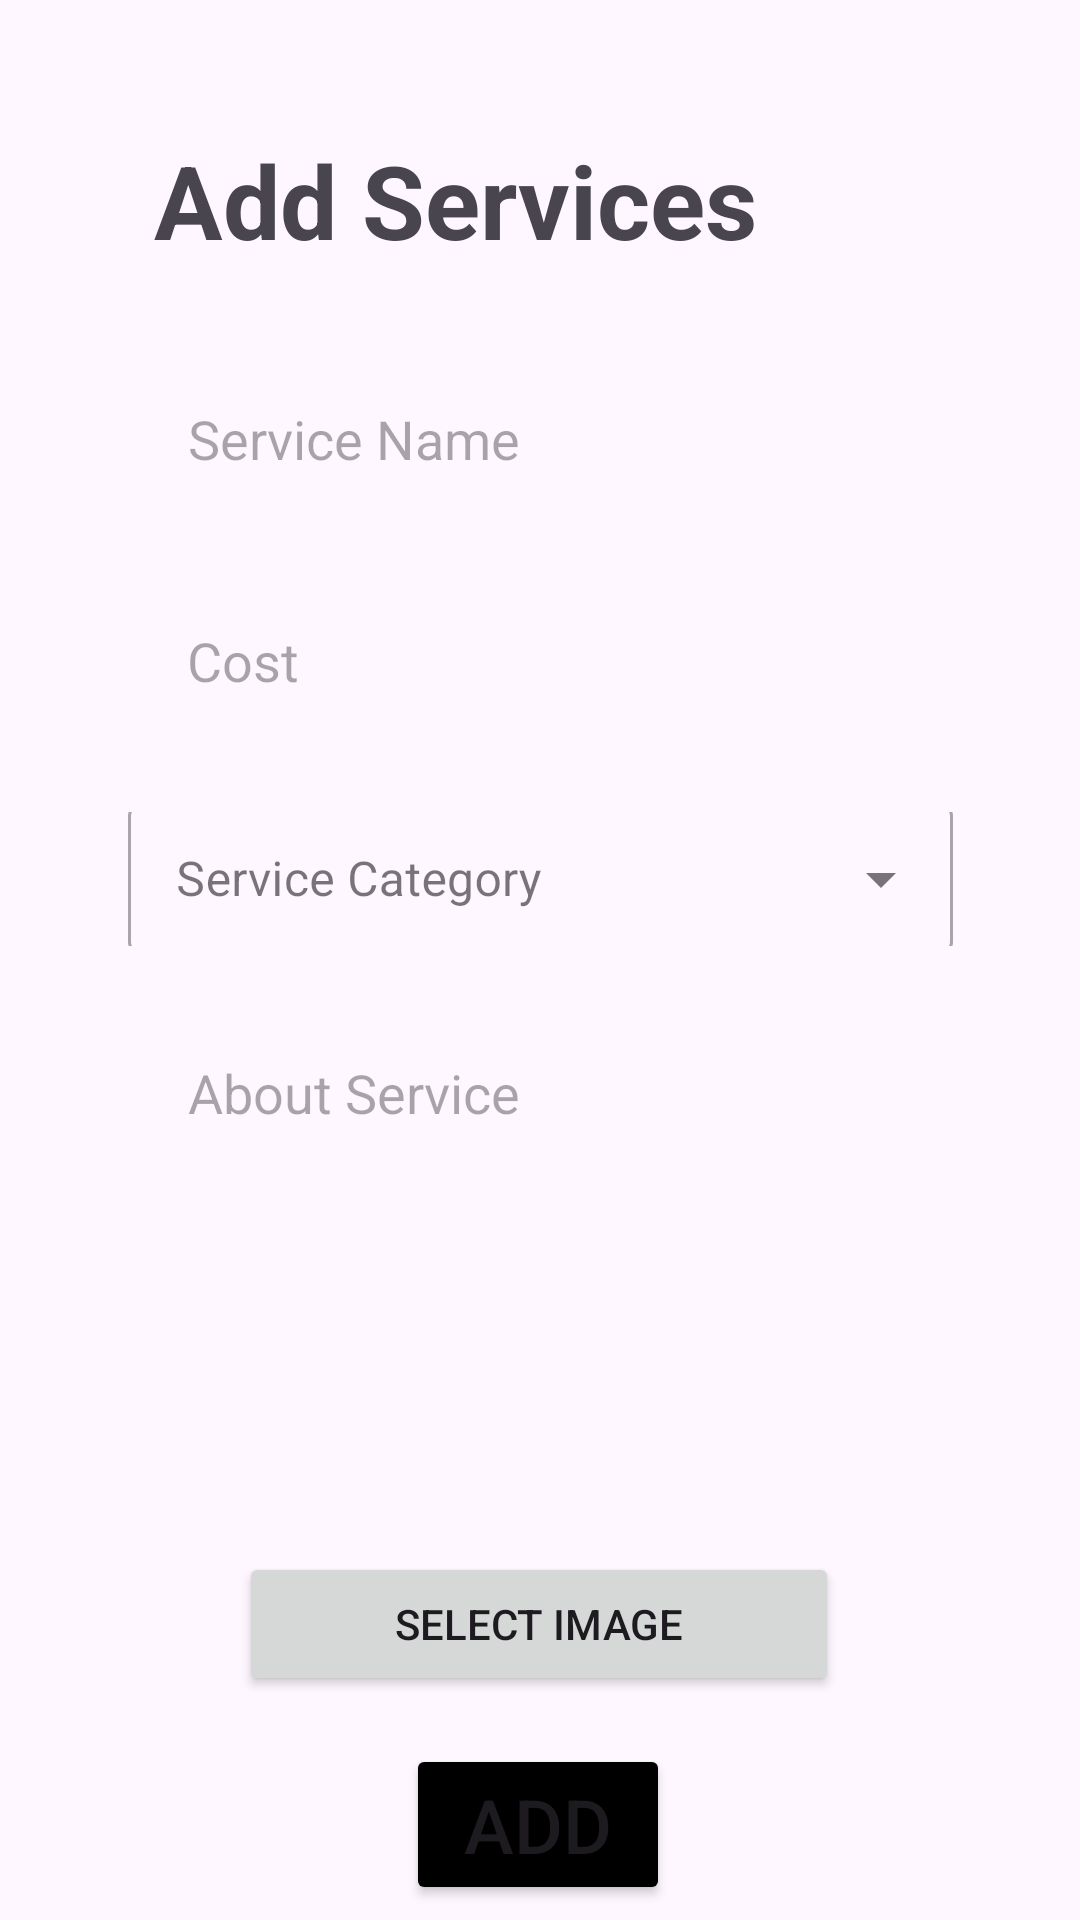

Android layout source for this screen:
<!-- AndroidManifest.xml: application theme Theme.Sevakam -->
<!-- res/layout/activity_admin_add_services.xml -->
<?xml version="1.0" encoding="utf-8"?>
<androidx.constraintlayout.widget.ConstraintLayout xmlns:android="http://schemas.android.com/apk/res/android"
    xmlns:app="http://schemas.android.com/apk/res-auto"
    xmlns:tools="http://schemas.android.com/tools"
    android:id="@+id/main"
    android:layout_width="match_parent"
    android:layout_height="match_parent"
    tools:context=".activities.admin.AdminAddServicesActivity">

    <TextView
        android:id="@+id/textView2"
        android:layout_width="wrap_content"
        android:layout_height="wrap_content"
        android:layout_marginTop="44dp"
        android:fontFamily="sans-serif"
        android:text="Add Services"
        android:textSize="34sp"
        android:textStyle="bold"
        app:layout_constraintEnd_toEndOf="parent"
        app:layout_constraintHorizontal_bias="0.323"
        app:layout_constraintStart_toStartOf="parent"
        app:layout_constraintTop_toTopOf="parent" />

    <EditText
        android:id="@+id/service_name_txt"
        android:layout_width="275dp"
        android:layout_height="50dp"
        android:layout_marginTop="32dp"
        android:background="@drawable/input_bg"
        android:drawablePadding="15dp"
        android:ems="10"
        android:hint="Service Name"
        android:inputType="text"
        android:paddingStart="20dp"
        android:paddingTop="10dp"
        android:paddingEnd="10dp"
        android:paddingBottom="10dp"
        app:layout_constraintEnd_toEndOf="parent"
        app:layout_constraintStart_toStartOf="parent"
        app:layout_constraintTop_toBottomOf="@+id/textView2" />

    <EditText
        android:id="@+id/service_detail_txt"
        android:layout_width="275dp"
        android:layout_height="50dp"
        android:layout_marginTop="24dp"
        android:background="@drawable/input_bg"
        android:ems="10"
        android:hint="About Service"
        android:inputType="text"
        android:paddingStart="20dp"
        android:paddingTop="10dp"
        android:paddingEnd="10dp"
        android:paddingBottom="10dp"
        app:layout_constraintEnd_toEndOf="parent"
        app:layout_constraintStart_toStartOf="parent"
        app:layout_constraintTop_toBottomOf="@+id/textInputLayout" />

    <Button
        android:id="@+id/add_service_btn"
        android:layout_width="wrap_content"
        android:layout_height="wrap_content"
        android:layout_marginTop="16dp"
        android:backgroundTint="@color/black"
        android:text="Add"
        android:textSize="25sp"
        app:layout_constraintEnd_toEndOf="parent"
        app:layout_constraintHorizontal_bias="0.498"
        app:layout_constraintStart_toStartOf="parent"
        app:layout_constraintTop_toBottomOf="@+id/select_image" />

    <EditText
        android:id="@+id/service_cost_txt"
        android:layout_width="275dp"
        android:layout_height="50dp"
        android:layout_marginTop="24dp"
        android:background="@drawable/input_bg"
        android:drawablePadding="15dp"
        android:ems="10"
        android:hint="Cost"
        android:inputType="phone"
        android:paddingStart="20dp"
        android:paddingTop="10dp"
        android:paddingEnd="10dp"
        android:paddingBottom="10dp"
        app:layout_constraintEnd_toEndOf="parent"
        app:layout_constraintHorizontal_bias="0.497"
        app:layout_constraintStart_toStartOf="parent"
        app:layout_constraintTop_toBottomOf="@+id/service_name_txt" />



















    <com.google.android.material.textfield.TextInputLayout
        android:id="@+id/textInputLayout"
        style="@style/Widget.MaterialComponents.TextInputLayout.OutlinedBox.ExposedDropdownMenu"
        android:layout_width="275dp"
        android:layout_height="50dp"
        android:layout_margin="20dp"
        android:layout_marginTop="16dp"
        android:background="@drawable/input_bg"
        app:layout_constraintLeft_toLeftOf="parent"
        app:layout_constraintRight_toRightOf="parent"
        app:layout_constraintTop_toBottomOf="@+id/service_cost_txt">

        <AutoCompleteTextView
            android:id="@+id/service_cat_txt"
            android:layout_width="275dp"
            android:layout_height="50dp"
            android:background="@drawable/input_bg"
            android:layout_weight="1"
            android:clickable="true"
            android:focusable="false"
            android:inputType="none"
            android:hint="Service Category"/>
    </com.google.android.material.textfield.TextInputLayout>

    <ImageView
        android:id="@+id/imageView"
        android:layout_width="88dp"
        android:layout_height="92dp"
        android:layout_marginTop="24dp"
        android:scaleType="centerCrop"
        app:layout_constraintEnd_toEndOf="parent"
        app:layout_constraintHorizontal_bias="0.498"
        app:layout_constraintStart_toStartOf="parent"
        app:layout_constraintTop_toBottomOf="@+id/service_detail_txt" />

    <Button
        android:id="@+id/select_image"
        android:layout_width="200dp"
        android:layout_height="wrap_content"
        android:layout_marginTop="12dp"
        android:text="Select Image"
        app:layout_constraintEnd_toEndOf="parent"
        app:layout_constraintHorizontal_bias="0.497"
        app:layout_constraintStart_toStartOf="parent"
        app:layout_constraintTop_toBottomOf="@id/imageView" />

</androidx.constraintlayout.widget.ConstraintLayout>
<!-- resources referenced by this layout -->
<resources>
  <color name="black">#FF000000</color>
  <style name="Theme.Sevakam" parent="Base.Theme.Sevakam" />
  <style name="Base.Theme.Sevakam" parent="Theme.Material3.DayNight.NoActionBar">
          
          
          <item name="android:statusBarColor">@android:color/transparent</item>
          <item name="android:windowDrawsSystemBarBackgrounds">true</item>
          <item name="android:windowLightStatusBar">false</item>
      </style>
</resources>
